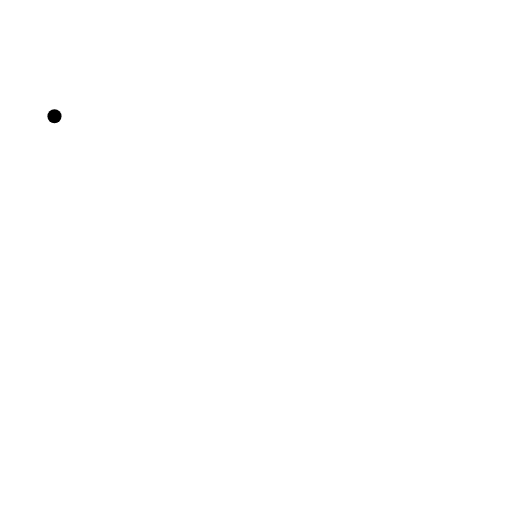
t = 0.00 s
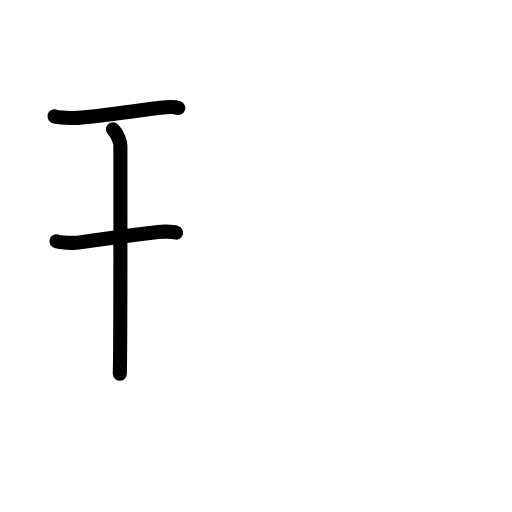
t = 2.80 s
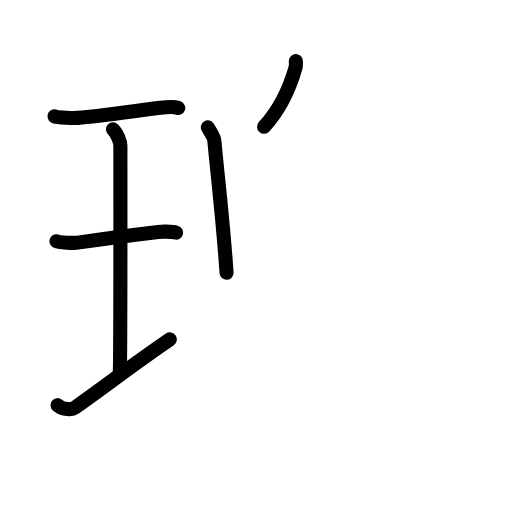
t = 5.60 s
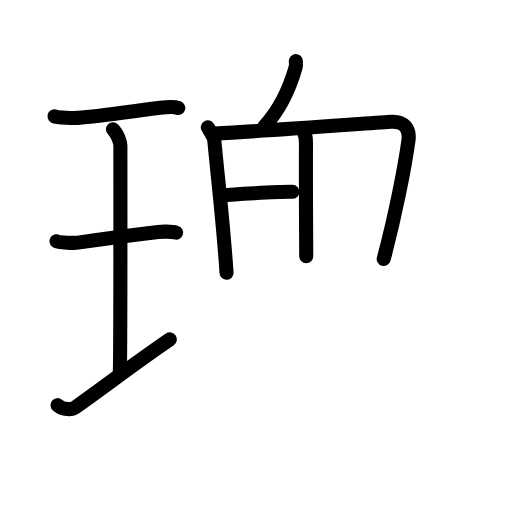
t = 8.40 s
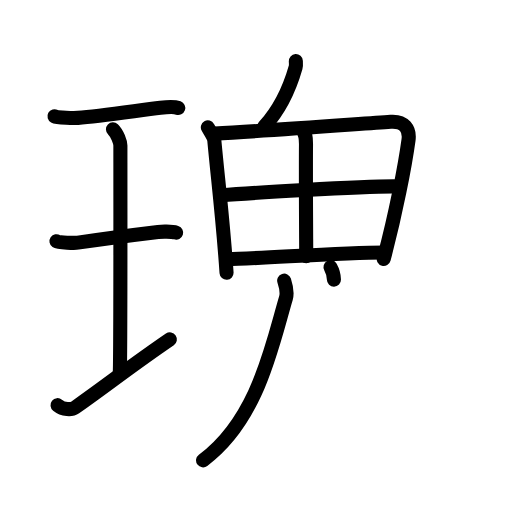
t = 11.20 s
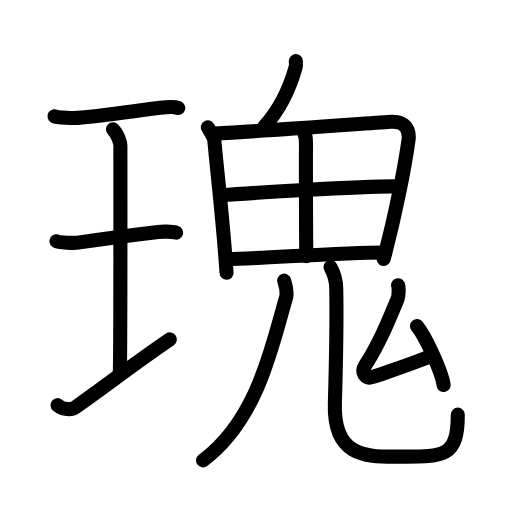
t = 14.00 s

The animated SVG that drew these frames (rendered in a browser with its animation timeline set to each time). Animation: 42 SMIL elements (animate=42); one cycle of 14.00 s.

<?xml version="1.0" encoding="UTF-8"?>
<!--
AniKanjiVG is licensed by CC-BY-SA Paul C. Sommerhoff (https://bitbucket.org/sommerhoff/anikanjivg).
AniKanjiVG uses KanjiVG which is licensed by CC-BY-SA Ulrich Apel (http://kanjivg.tagaini.net).
See also http://creativecommons.org/licenses/by-sa/3.0/
-->
<svg xmlns:kvg='http://kanjivg.tagaini.net' xmlns='http://www.w3.org/2000/svg' width='109' height='109' viewBox='0 0 109 109' style='fill:none;stroke:#000000;stroke-width:3;stroke-linecap:round;stroke-linejoin:round;' id="kvg:kanji_07470"><g id="kvg:07470" kvg:element="瑰"><g id="kvg:07470-g1" kvg:element="王" kvg:original="玉" kvg:partial="true" kvg:position="left" kvg:radical="general"><path id="kvg:07470-s1" kvg:type="㇐" d="M11.6,24.75c0.67,0.37,4.3,0.39,4.99,0.34c4.66-0.34,12.91-1.59,17.56-2.14c1.03-0.12,2.95-0.26,3.8,0.04"><animate attributeName="d" begin="0.0s" dur="0.3333333333333333s" from="M11.6,24.75C11.6,24.75,11.6,24.75,11.6,24.75" to="M11.6,24.75c0.67,0.37,4.3,0.39,4.99,0.34" />
<animate attributeName="d" begin="0.3333333333333333s" dur="0.3333333333333333s" from="M11.6,24.75c0.67,0.37,4.3,0.39,4.99,0.34c0,0,0,0,0,0,0" to="M11.6,24.75c0.67,0.37,4.3,0.39,4.99,0.34c4.66-0.34,12.91-1.59,17.56-2.14" />
<animate attributeName="d" begin="0.6666666666666666s" dur="0.3333333333333333s" from="M11.6,24.75c0.67,0.37,4.3,0.39,4.99,0.34c4.66-0.34,12.91-1.59,17.56-2.14c0,0,0,0,0,0,0" to="M11.6,24.75c0.67,0.37,4.3,0.39,4.99,0.34c4.66-0.34,12.91-1.59,17.56-2.14c1.03-0.12,2.95-0.26,3.8,0.04" />
</path>
<path id="kvg:07470-s2" kvg:type="㇑a" d="M24.05,27.52c0.93,0.88,1.58,2.78,1.58,3.48c0,5.95,0.05,44.62-0.13,48.57"><animate attributeName="d" begin="1.0s" dur="0.5s" from="M24.05,27.52C24.05,27.52,24.05,27.52,24.05,27.52" to="M24.05,27.52c0.93,0.88,1.58,2.78,1.58,3.48" />
<animate attributeName="d" begin="1.5s" dur="0.5s" from="M24.05,27.52c0.93,0.88,1.58,2.78,1.58,3.48c0,0,0,0,0,0,0" to="M24.05,27.52c0.93,0.88,1.58,2.78,1.58,3.48c0,5.95,0.05,44.62-0.13,48.57" />
<animate attributeName="d" begin="0s" dur="1.0s" from="M-100,-100" to="M-100,-100" />
</path>
<path id="kvg:07470-s3" kvg:type="㇐" d="M12.02,51.35c0.5,0.34,4.04,0.39,4.55,0.31c2.95-0.45,12.98-1.8,17.07-2.29c0.63-0.07,2.92-0.14,3.86,0.16"><animate attributeName="d" begin="2.0s" dur="0.3333333333333333s" from="M12.02,51.35C12.02,51.35,12.02,51.35,12.02,51.35" to="M12.02,51.35c0.5,0.34,4.04,0.39,4.55,0.31" />
<animate attributeName="d" begin="2.3333333333333335s" dur="0.3333333333333333s" from="M12.02,51.35c0.5,0.34,4.04,0.39,4.55,0.31c0,0,0,0,0,0,0" to="M12.02,51.35c0.5,0.34,4.04,0.39,4.55,0.31c2.95-0.45,12.98-1.8,17.07-2.29" />
<animate attributeName="d" begin="2.6666666666666665s" dur="0.3333333333333333s" from="M12.02,51.35c0.5,0.34,4.04,0.39,4.55,0.31c2.95-0.45,12.98-1.8,17.07-2.29c0,0,0,0,0,0,0" to="M12.02,51.35c0.5,0.34,4.04,0.39,4.55,0.31c2.95-0.45,12.98-1.8,17.07-2.29c0.63-0.07,2.92-0.14,3.86,0.16" />
<animate attributeName="d" begin="0s" dur="2.0s" from="M-100,-100" to="M-100,-100" />
</path>
<path id="kvg:07470-s4" kvg:type="㇐" d="M12.25,86.25c1.25,1,2.94,1.06,3.74,0.5C22.75,82,27.75,78,36.16,72.25"><animate attributeName="d" begin="3.0s" dur="0.5s" from="M12.25,86.25C12.25,86.25,12.25,86.25,12.25,86.25" to="M12.25,86.25c1.25,1,2.94,1.06,3.74,0.5" />
<animate attributeName="d" begin="3.5s" dur="0.5s" from="M12.25,86.25c1.25,1,2.94,1.06,3.74,0.5c0,0,0,0,0,0,0" to="M12.25,86.25c1.25,1,2.94,1.06,3.74,0.5C22.75,82,27.75,78,36.16,72.25" />
<animate attributeName="d" begin="0s" dur="3.0s" from="M-100,-100" to="M-100,-100" />
</path>
</g>
<g id="kvg:07470-g2" kvg:element="鬼" kvg:position="right"><g id="kvg:07470-g3" kvg:element="丿"><path id="kvg:07470-s5" kvg:type="㇒" d="M62.98,13c0.02,0.33,0.07,0.95-0.04,1.32c-1.32,4.65-3.28,8.92-6.72,12.68"><animate attributeName="d" begin="4.0s" dur="0.5s" from="M62.98,13C62.98,13,62.98,13,62.98,13" to="M62.98,13c0.02,0.33,0.07,0.95-0.04,1.32" />
<animate attributeName="d" begin="4.5s" dur="0.5s" from="M62.98,13c0.02,0.33,0.07,0.95-0.04,1.32c0,0,0,0,0,0,0" to="M62.98,13c0.02,0.33,0.07,0.95-0.04,1.32c-1.32,4.65-3.28,8.92-6.72,12.68" />
<animate attributeName="d" begin="0s" dur="4.0s" from="M-100,-100" to="M-100,-100" />
</path>
</g>
<g id="kvg:07470-g4" kvg:element="田"><path id="kvg:07470-s6" kvg:type="㇑" d="M44.25,27.12c0.7,1.23,1.31,2.06,1.38,2.8c0.73,7.95,1.86,17.13,2.6,28.15"><animate attributeName="d" begin="5.0s" dur="0.5s" from="M44.25,27.12C44.25,27.12,44.25,27.12,44.25,27.12" to="M44.25,27.12c0.7,1.23,1.31,2.06,1.38,2.8" />
<animate attributeName="d" begin="5.5s" dur="0.5s" from="M44.25,27.12c0.7,1.23,1.31,2.06,1.38,2.8c0,0,0,0,0,0,0" to="M44.25,27.12c0.7,1.23,1.31,2.06,1.38,2.8c0.73,7.95,1.86,17.13,2.6,28.15" />
<animate attributeName="d" begin="0s" dur="5.0s" from="M-100,-100" to="M-100,-100" />
</path>
<path id="kvg:07470-s7" kvg:type="㇕a" d="M45.67,28.45c10.6-0.56,29.59-1.99,37.51-2.53c2.91-0.2,4.1,1.58,3.79,3.87c-0.73,5.38-2.71,15.71-5.28,25.34"><animate attributeName="d" begin="6.0s" dur="0.3333333333333333s" from="M45.67,28.45C45.67,28.45,45.67,28.45,45.67,28.45" to="M45.67,28.45c10.6-0.56,29.59-1.99,37.51-2.53" />
<animate attributeName="d" begin="6.333333333333333s" dur="0.3333333333333333s" from="M45.67,28.45c10.6-0.56,29.59-1.99,37.51-2.53c0,0,0,0,0,0,0" to="M45.67,28.45c10.6-0.56,29.59-1.99,37.51-2.53c2.91-0.2,4.1,1.58,3.79,3.87" />
<animate attributeName="d" begin="6.666666666666667s" dur="0.3333333333333333s" from="M45.67,28.45c10.6-0.56,29.59-1.99,37.51-2.53c2.91-0.2,4.1,1.58,3.79,3.87c0,0,0,0,0,0,0" to="M45.67,28.45c10.6-0.56,29.59-1.99,37.51-2.53c2.91-0.2,4.1,1.58,3.79,3.87c-0.73,5.38-2.71,15.71-5.28,25.34" />
<animate attributeName="d" begin="0s" dur="6.0s" from="M-100,-100" to="M-100,-100" />
</path>
<path id="kvg:07470-s8" kvg:type="㇑a" d="M 64.183333,27.429917 c 0.91,0.91 0.97,1.99 0.96,3.33 -0.06,7.41 0.05,21.597277 0.05,23.797277"><animate attributeName="d" begin="7.0s" dur="1.0s" from="M 64.183333,27.429917 C 64.183333,27.429917 , 64.183333,27.429917 , 64.183333,27.429917 " to="M 64.183333,27.429917 c 0.91,0.91 0.97,1.99 0.96,3.33 -0.06,7.41 0.05,21.597277 0.05,23.797277" />
<animate attributeName="d" begin="0s" dur="7.0s" from="M-100,-100" to="M-100,-100" />
</path>
<path id="kvg:07470-s9" kvg:type="㇐a" d="M47.06,41.57c3.45-0.27,31.19-2.07,37.96-1.87"><animate attributeName="d" begin="8.0s" dur="1.0s" from="M47.06,41.57C47.06,41.57,47.06,41.57,47.06,41.57" to="M47.06,41.57c3.45-0.27,31.19-2.07,37.96-1.87" />
<animate attributeName="d" begin="0s" dur="8.0s" from="M-100,-100" to="M-100,-100" />
</path>
<path id="kvg:07470-s10" kvg:type="㇐a" d="M48.54,55.14c5.96,0,23.71-1.38,33.24-1.38"><animate attributeName="d" begin="9.0s" dur="1.0s" from="M48.54,55.14C48.54,55.14,48.54,55.14,48.54,55.14" to="M48.54,55.14c5.96,0,23.71-1.38,33.24-1.38" />
<animate attributeName="d" begin="0s" dur="9.0s" from="M-100,-100" to="M-100,-100" />
</path>
</g>
<g id="kvg:07470-g5" kvg:element="儿" kvg:variant="true" kvg:original="八"><g id="kvg:07470-g6" kvg:element="丿" kvg:position="left"><path id="kvg:07470-s11" kvg:type="㇒" d="M60.5,59.75 c 0.26,0.8 0.76,2.38 0.38,3.67 -2.93,9.83 -5.897775,25.83 -17.647775,34.58"><animate attributeName="d" begin="10.0s" dur="1.0s" from="M60.5,59.75 C60.5,59.75 ,60.5,59.75 ,60.5,59.75 " to="M60.5,59.75 c 0.26,0.8 0.76,2.38 0.38,3.67 -2.93,9.83 -5.897775,25.83 -17.647775,34.58" />
<animate attributeName="d" begin="0s" dur="10.0s" from="M-100,-100" to="M-100,-100" />
</path>
</g>
<g id="kvg:07470-g7" kvg:position="right"><path id="kvg:07470-s12" kvg:type="㇟" d="M70.36,56.87c0.66,1.19,1.18,2.59,1.22,4.43c0.18,8.19,0.03,13.51-0.29,24.61s6.38,11.3,12.65,11.3c10.27,0,13.52,0.55,13.52-8.94"><animate attributeName="d" begin="11.0s" dur="0.3333333333333333s" from="M70.36,56.87C70.36,56.87,70.36,56.87,70.36,56.87" to="M70.36,56.87c0.66,1.19,1.18,2.59,1.22,4.43" />
<animate attributeName="d" begin="11.333333333333334s" dur="0.3333333333333333s" from="M70.36,56.87c0.66,1.19,1.18,2.59,1.22,4.43c0,0,0,0,0,0,0" to="M70.36,56.87c0.66,1.19,1.18,2.59,1.22,4.43c0.18,8.19,0.03,13.51-0.29,24.61s6.38,11.3,12.65,11.3" />
<animate attributeName="d" begin="11.666666666666666s" dur="0.3333333333333333s" from="M70.36,56.87c0.66,1.19,1.18,2.59,1.22,4.43c0.18,8.19,0.03,13.51-0.29,24.61s6.38,11.3,12.65,11.3c0,0,0,0,0,0,0" to="M70.36,56.87c0.66,1.19,1.18,2.59,1.22,4.43c0.18,8.19,0.03,13.51-0.29,24.61s6.38,11.3,12.65,11.3c10.27,0,13.52,0.55,13.52-8.94" />
<animate attributeName="d" begin="0s" dur="11.0s" from="M-100,-100" to="M-100,-100" />
</path>
</g>
</g>
<g id="kvg:07470-g8" kvg:element="厶"><path id="kvg:07470-s13" kvg:type="㇜" d="M84.74,60.72c0.22,0.42,0.14,2.33-0.07,2.84c-1.92,4.68-3.87,9.46-6.92,14.23c-0.97,1.51,0.06,2.98,1.45,2.51c5.3-1.8,7.8-2.55,12.43-4.44"><animate attributeName="d" begin="12.0s" dur="0.25s" from="M84.74,60.72C84.74,60.72,84.74,60.72,84.74,60.72" to="M84.74,60.72c0.22,0.42,0.14,2.33-0.07,2.84" />
<animate attributeName="d" begin="12.25s" dur="0.25s" from="M84.74,60.72c0.22,0.42,0.14,2.33-0.07,2.84c0,0,0,0,0,0,0" to="M84.74,60.72c0.22,0.42,0.14,2.33-0.07,2.84c-1.92,4.68-3.87,9.46-6.92,14.23" />
<animate attributeName="d" begin="12.5s" dur="0.25s" from="M84.74,60.72c0.22,0.42,0.14,2.33-0.07,2.84c-1.92,4.68-3.87,9.46-6.92,14.23c0,0,0,0,0,0,0" to="M84.74,60.72c0.22,0.42,0.14,2.33-0.07,2.84c-1.92,4.68-3.87,9.46-6.92,14.23c-0.97,1.51,0.06,2.98,1.45,2.51" />
<animate attributeName="d" begin="12.75s" dur="0.25s" from="M84.74,60.72c0.22,0.42,0.14,2.33-0.07,2.84c-1.92,4.68-3.87,9.46-6.92,14.23c-0.97,1.51,0.06,2.98,1.45,2.51c0,0,0,0,0,0,0" to="M84.74,60.72c0.22,0.42,0.14,2.33-0.07,2.84c-1.92,4.68-3.87,9.46-6.92,14.23c-0.97,1.51,0.06,2.98,1.45,2.51c5.3-1.8,7.8-2.55,12.43-4.44" />
<animate attributeName="d" begin="0s" dur="12.0s" from="M-100,-100" to="M-100,-100" />
</path>
<path id="kvg:07470-s14" kvg:type="㇔" d="M88.77,69.43c1.65,1.92,5.27,9.54,5.68,12.54"><animate attributeName="d" begin="13.0s" dur="1.0s" from="M88.77,69.43C88.77,69.43,88.77,69.43,88.77,69.43" to="M88.77,69.43c1.65,1.92,5.27,9.54,5.68,12.54" />
<animate attributeName="d" begin="0s" dur="13.0s" from="M-100,-100" to="M-100,-100" />
</path>
</g>
</g>
</g>
</svg>
